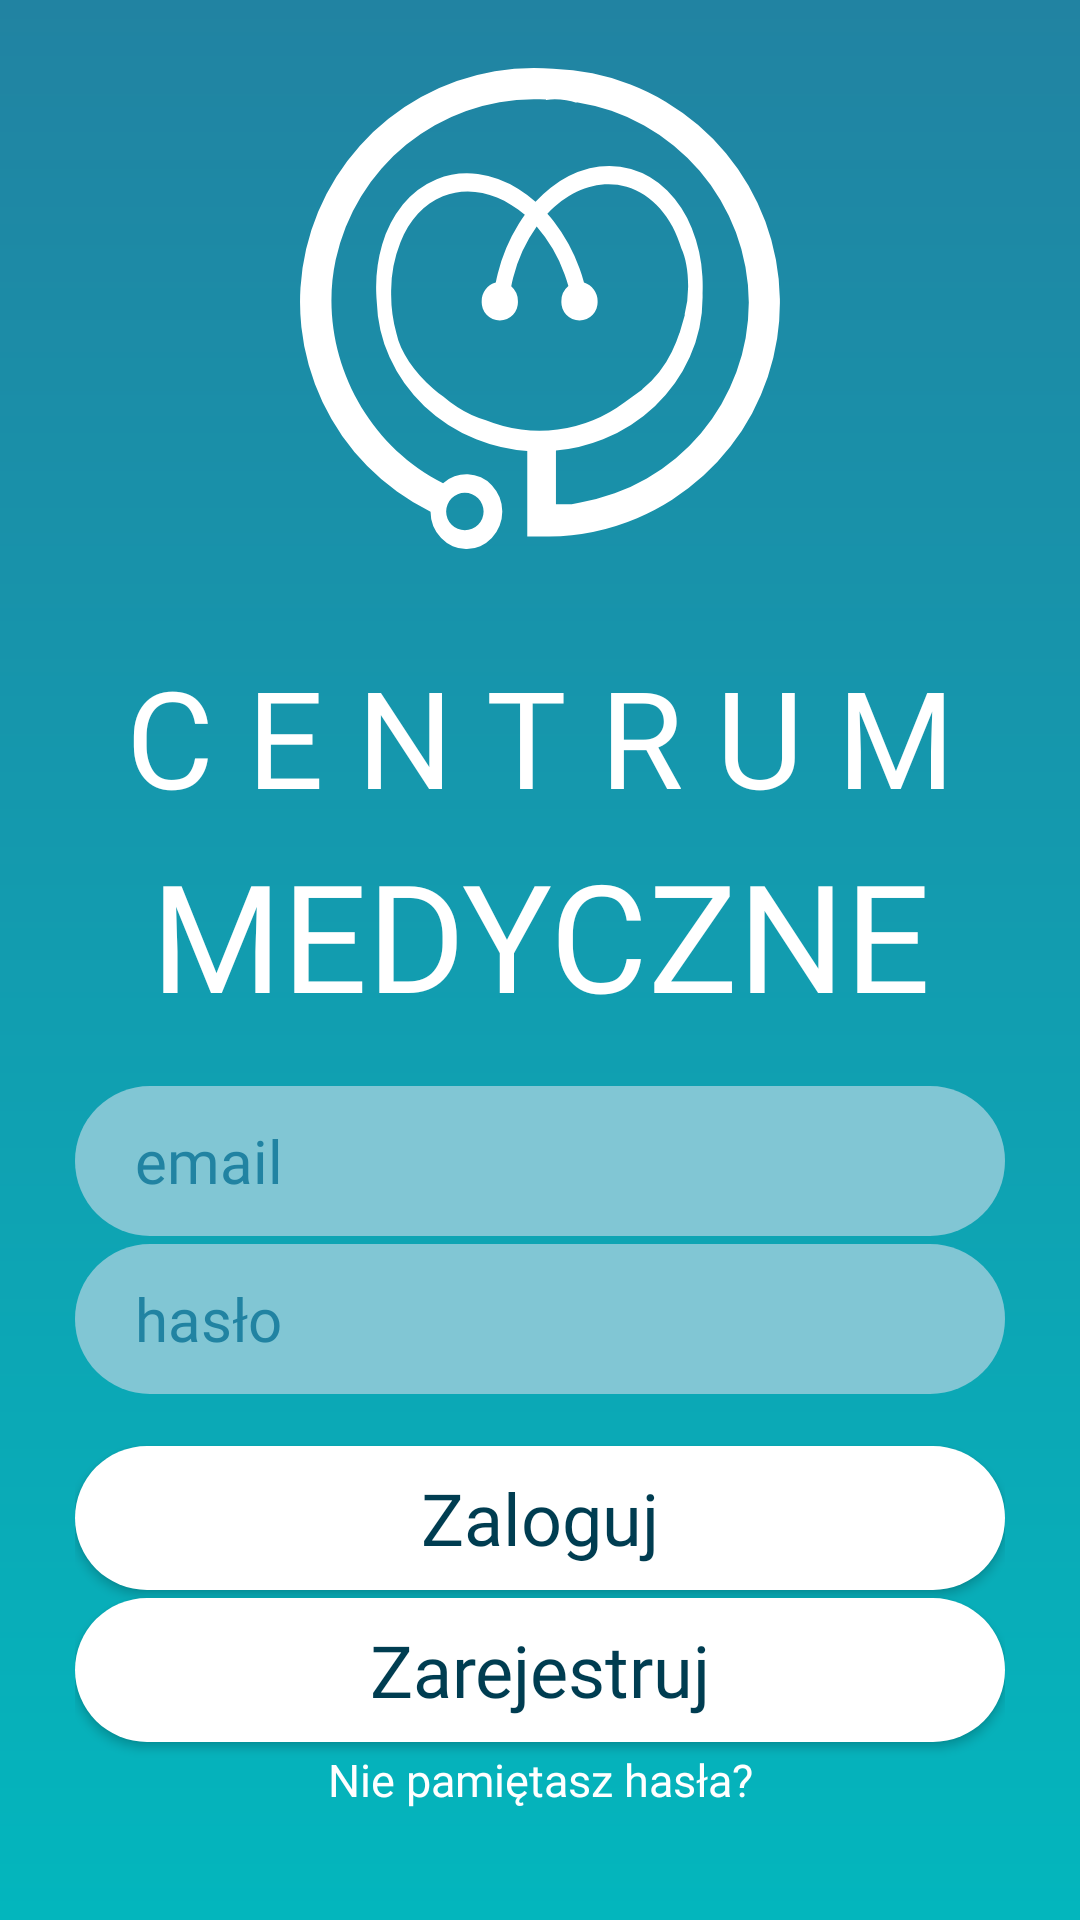

This screen was rendered from an Android layout file. Write that file and the resources it references.
<!-- AndroidManifest.xml: application theme AppTheme -->
<!-- res/layout/activity_login.xml -->
<?xml version="1.0" encoding="utf-8"?>
<androidx.constraintlayout.widget.ConstraintLayout xmlns:android="http://schemas.android.com/apk/res/android"
    xmlns:app="http://schemas.android.com/apk/res-auto"
    xmlns:tools="http://schemas.android.com/tools"
    android:layout_width="match_parent"
    android:layout_height="match_parent"
    android:background="@drawable/ic_final_gradient"
    android:paddingStart="25dp"
    android:paddingTop="10dp"
    android:paddingEnd="25dp"
    android:paddingBottom="10dp"
    tools:context=".LoginActivity">


    <ImageView
        android:id="@+id/imageView3"
        android:layout_width="match_parent"
        android:layout_height="wrap_content"
        android:layout_marginTop="10dp"
        android:contentDescription="logo_image"
        android:gravity="center"

        app:layout_constraintBottom_toTopOf="@+id/startTopText"
        app:layout_constraintEnd_toEndOf="parent"
        app:layout_constraintHorizontal_bias="0.5"
        app:layout_constraintStart_toStartOf="parent"
        app:layout_constraintTop_toTopOf="parent"
        app:srcCompat="@drawable/heart_logo" />

    <TextView
        android:id="@+id/startTopText"
        android:layout_width="match_parent"
        android:layout_height="wrap_content"
        android:layout_marginTop="30dp"
        android:fontFamily="@font/verdana"
        android:gravity="center"
        android:text="@string/c_e_n_t_r_u_m"
        android:textColor="@color/white"
        android:textSize="45sp"
        app:layout_constraintBottom_toTopOf="@+id/textView12"
        app:layout_constraintEnd_toEndOf="parent"
        app:layout_constraintHorizontal_bias="0.5"
        app:layout_constraintStart_toStartOf="parent"
        app:layout_constraintTop_toBottomOf="@+id/imageView3" />

    <TextView
        android:id="@+id/textView12"
        android:layout_width="match_parent"
        android:layout_height="wrap_content"
        android:fontFamily="@font/verdana_bold"
        android:gravity="center"
        android:text="@string/medyczne"
        android:textColor="@color/white"
        android:textSize="50sp"
        app:layout_constraintBottom_toTopOf="@+id/emailEditText"
        app:layout_constraintEnd_toEndOf="parent"
        app:layout_constraintHorizontal_bias="0.5"
        app:layout_constraintStart_toStartOf="parent"
        app:layout_constraintTop_toBottomOf="@+id/startTopText" />

    <EditText
        android:id="@+id/emailEditText"
        android:layout_width="match_parent"
        android:inputType="textEmailAddress"
        android:layout_height="50dp"
        android:layout_marginTop="15dp"
        android:textColorHint="@color/blue"
        android:hint="email"
        android:paddingStart="20sp"
        android:background="@drawable/input_background"
        app:layout_constraintBottom_toTopOf="@+id/passwordEditText"
        app:layout_constraintEnd_toEndOf="parent"
        android:textSize="20sp"
        android:fontFamily="@font/verdana"
        app:layout_constraintHorizontal_bias="0.5"
        app:layout_constraintStart_toStartOf="parent"
        app:layout_constraintTop_toBottomOf="@+id/textView12" />

    <EditText
        android:id="@+id/passwordEditText"
        android:layout_width="match_parent"
        android:layout_height="50dp"
        android:background="@drawable/input_background"
        android:hint="hasło"
        android:inputType="textPassword"
        android:paddingStart="20sp"
        android:textColor="@color/navy"
        android:textColorHint="@color/blue"
        android:textSize="20sp"
        android:fontFamily="@font/verdana"
        app:layout_constraintBottom_toTopOf="@+id/loginButton"
        app:layout_constraintEnd_toEndOf="parent"
        app:layout_constraintHorizontal_bias="0.5"
        app:layout_constraintStart_toStartOf="parent"
        app:layout_constraintTop_toBottomOf="@+id/emailEditText" />

    <Button
        android:id="@+id/loginButton"
        android:layout_width="match_parent"
        android:layout_height="wrap_content"
        android:layout_marginTop="15dp"
        android:background="@drawable/white_button"
        android:fontFamily="@font/verdana"
        android:text="@string/login_text"
        android:textColor="@color/navy"
        android:textAllCaps="false"
        android:textSize="24sp"
        app:layout_constraintBottom_toTopOf="@+id/cancelButton"
        app:layout_constraintEnd_toEndOf="parent"
        app:layout_constraintHorizontal_bias="0.5"
        app:layout_constraintStart_toStartOf="parent"
        android:onClick="onClickLoginPatient"
        app:layout_constraintTop_toBottomOf="@+id/passwordEditText" />

    <Button
        android:id="@+id/cancelButton"
        android:layout_width="match_parent"
        android:layout_height="wrap_content"
        android:background="@drawable/white_button"
        android:fontFamily="@font/verdana"
        android:text="Zarejestruj"
        android:textColor="@color/navy"
        android:textSize="24sp"
        android:textAllCaps="false"
        app:layout_constraintBottom_toTopOf="@+id/forgetPassword"
        app:layout_constraintEnd_toEndOf="parent"
        app:layout_constraintHorizontal_bias="0.5"
        app:layout_constraintStart_toStartOf="parent"

        app:layout_constraintTop_toBottomOf="@+id/loginButton" />

    <TextView
        android:id="@+id/forgetPassword"
        android:layout_width="match_parent"
        android:layout_height="wrap_content"
        android:layout_marginBottom="24sp"
        android:fontFamily="@font/verdana"
        android:gravity="center"
        android:text="@string/nie_pami_tasz_has_a"
        android:textColor="@color/white"

        android:textSize="15sp"
        app:layout_constraintBottom_toBottomOf="parent"
        app:layout_constraintEnd_toEndOf="parent"
        app:layout_constraintHorizontal_bias="0.5"
        app:layout_constraintStart_toStartOf="parent"
        app:layout_constraintTop_toBottomOf="@+id/cancelButton" />


</androidx.constraintlayout.widget.ConstraintLayout>
<!-- resources referenced by this layout -->
<resources>
  <color name="blue">#2183A2</color>
  <color name="navy">#003D51</color>
  <color name="white">#fff</color>
  <!-- drawable heart_logo: vector/xml drawable (drawable, 2973 chars, omitted) -->
  <!-- drawable ic_final_gradient (drawable) -->
  <vector xmlns:android="http://schemas.android.com/apk/res/android"
      xmlns:aapt="http://schemas.android.com/aapt"
      android:width="412dp"
      android:height="847dp"
      android:viewportWidth="412"
      android:viewportHeight="847">
    <group>
      <clip-path
          android:pathData="M0,0h412v847h-412z"/>
      <path
          android:pathData="M0,0h412v847h-412z">
        <aapt:attr name="android:fillColor">
          <gradient 
              android:startY="0"
              android:startX="206"
              android:endY="847"
              android:endX="206"
              android:type="linear">
            <item android:offset="0" android:color="#FF2183A2"/>
            <item android:offset="1" android:color="#FF03B6BD"/>
          </gradient>
        </aapt:attr>
      </path>
    </group>
  </vector>
  <!-- drawable input_background (drawable) -->
  <?xml version="1.0" encoding="utf-8"?>
  <shape xmlns:android="http://schemas.android.com/apk/res/android">
      <solid android:color="@color/sky"/>
      <corners android:radius="30dp"/>
  
  </shape>
  <!-- drawable white_button (drawable) -->
  <?xml version="1.0" encoding="utf-8"?>
  <shape xmlns:android="http://schemas.android.com/apk/res/android" android:shape="rectangle">
  <solid android:color="@color/white"/>
  
      <corners android:radius="30dp"/>
  </shape>
  <string name="c_e_n_t_r_u_m">C E N T R U M</string>
  <string name="login_text">Zaloguj</string>
  <string name="medyczne">MEDYCZNE</string>
  <string name="nie_pami_tasz_has_a">Nie pamiętasz hasła?</string>
  <style name="AppTheme" parent="Theme.AppCompat.Light.NoActionBar">
          
          <item name="colorPrimary">@color/sky</item>
          <item name="colorPrimaryDark">@color/blue</item>
          <item name="colorAccent">@color/lagoon</item>
      </style>
  <color name="sky">#81C6D4</color>
  <color name="lagoon">#03B6BD</color>
</resources>
